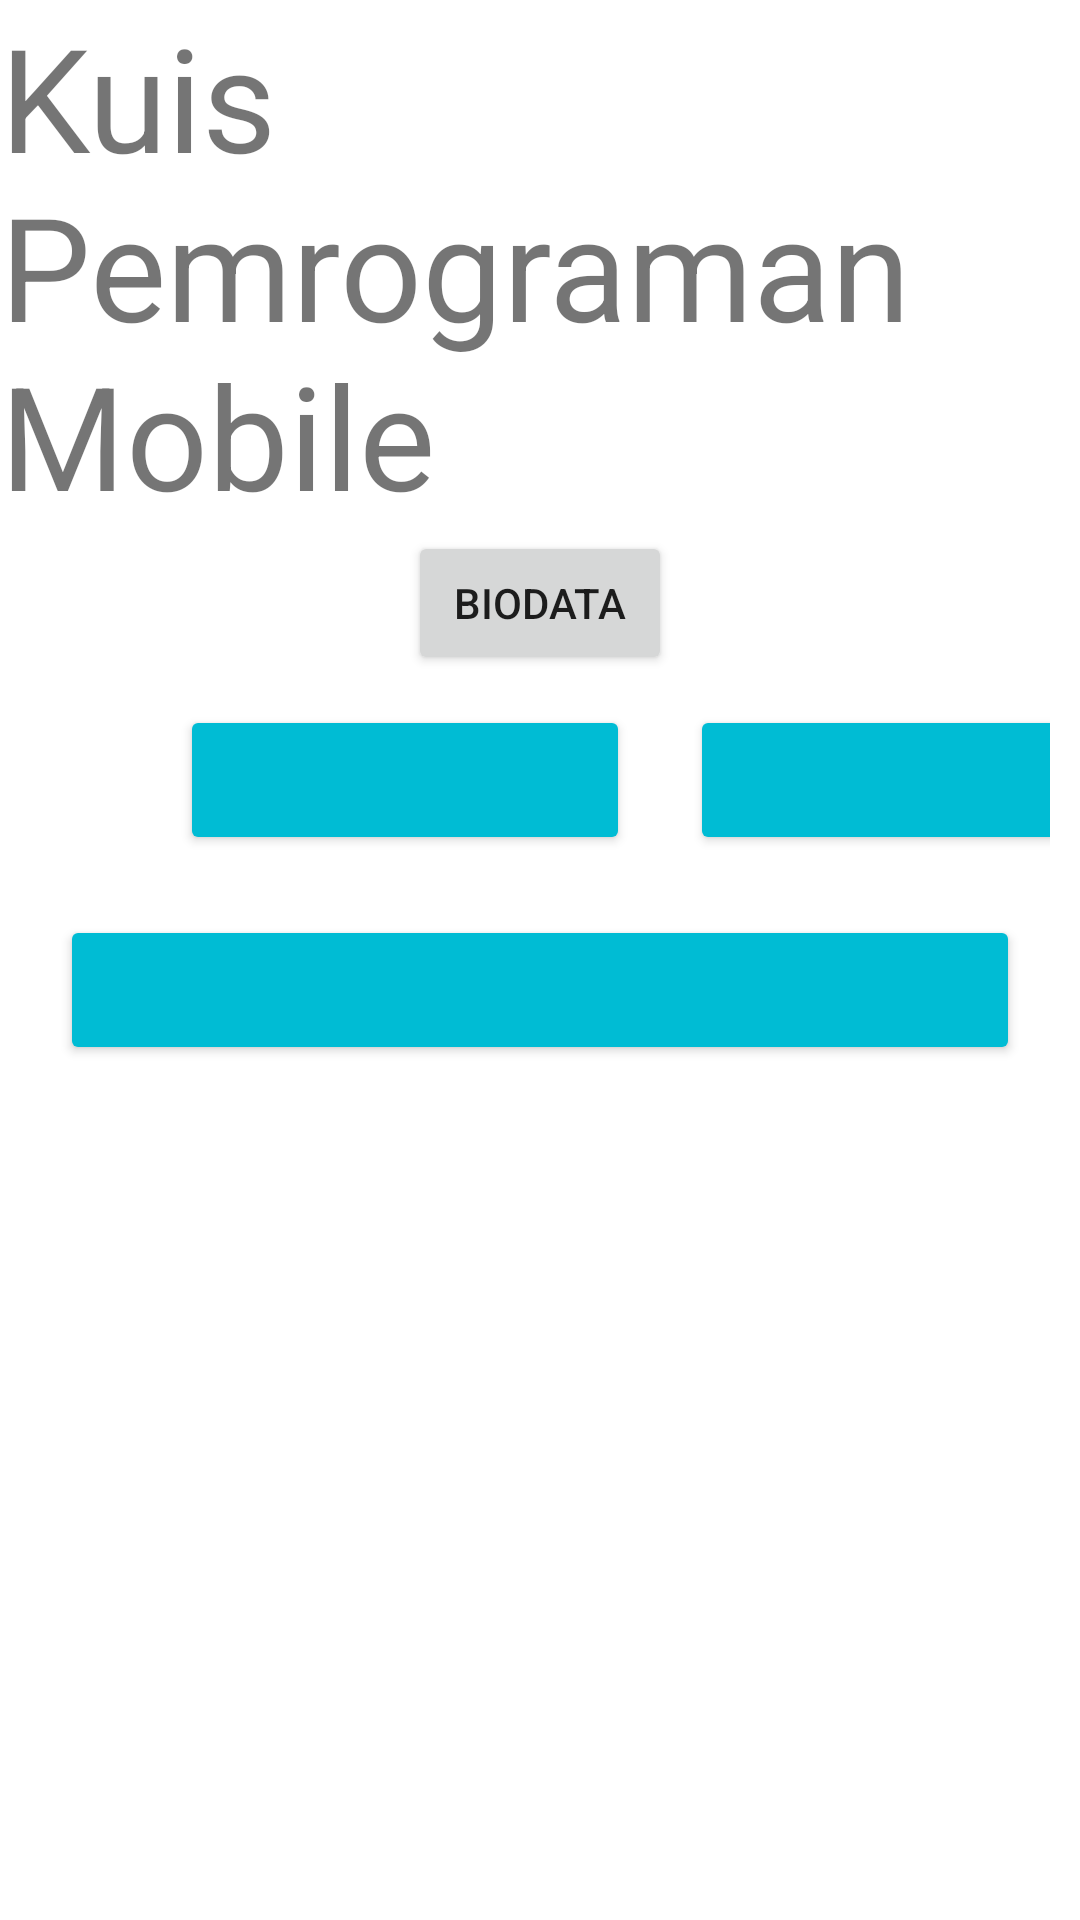

Android layout source for this screen:
<!-- AndroidManifest.xml: application theme Theme.Kuis -->
<!-- res/layout/activity_main.xml -->
<?xml version="1.0" encoding="utf-8"?>

<LinearLayout xmlns:android="http://schemas.android.com/apk/res/android"
    xmlns:app="http://schemas.android.com/apk/res-auto"
    xmlns:tools="http://schemas.android.com/tools"
    android:layout_width="match_parent"
    android:layout_height="match_parent"
    android:orientation="vertical"
    tools:context=".MainActivity">

    <TextView
        android:id="@+id/tv_activity_main_first_activity"
        android:layout_width="wrap_content"
        android:layout_height="wrap_content"
        android:layout_gravity="center_vertical"
        android:text="Kuis Pemrograman Mobile"
        android:textSize="48dp" />

    <Button
        android:id="@+id/btn_activity_main_pindah"
        android:layout_width="wrap_content"
        android:layout_height="wrap_content"
        android:layout_gravity="center_horizontal"
        android:text="Biodata"
        android:onClick="Biodata"
        />

    <LinearLayout
        android:layout_width="match_parent"
        android:layout_height="wrap_content"
        android:layout_margin="10dp"
        android:orientation="horizontal">

        <Button
            android:layout_width="150dp"
            android:layout_height="50dp"
            android:layout_gravity=""
            android:layout_marginLeft="50dp"
            android:layout_marginRight="10dp"
            android:onClick="Biodata"
            app:backgroundTint="#00BCD4"
            app:icon="@android:drawable/ic_menu_mapmode"
            app:iconGravity="textStart" />

        <Button
            android:layout_width="136dp"
            android:layout_height="50dp"
            android:layout_gravity=""
            android:layout_marginLeft="10dp"
            android:layout_marginRight="50dp"
            android:onClick="Biodata"
            app:backgroundTint="#00BCD4"
            app:icon="@android:drawable/sym_action_chat"
            app:iconGravity="textStart"/>
    </LinearLayout>

    <LinearLayout
        android:layout_width="match_parent"
        android:layout_height="wrap_content"
        android:layout_margin="10dp"
        android:orientation="horizontal">

        <Button
            android:layout_width="match_parent"
            android:layout_height="50dp"
            android:layout_gravity=""
            android:layout_marginLeft="10dp"
            android:layout_marginRight="10dp"
            android:onClick="Biodata"
            app:backgroundTint="#00BCD4"
            app:icon="@android:drawable/ic_lock_power_off"
            app:iconGravity="textStart"/>

    </LinearLayout>

</LinearLayout>
<!-- resources referenced by this layout -->
<resources>
  <style name="Theme.Kuis" parent="Theme.MaterialComponents.DayNight.DarkActionBar">
          
          <item name="colorPrimary">@color/purple_500</item>
          <item name="colorPrimaryVariant">@color/purple_700</item>
          <item name="colorOnPrimary">@color/white</item>
          
          <item name="colorSecondary">@color/teal_200</item>
          <item name="colorSecondaryVariant">@color/teal_700</item>
          <item name="colorOnSecondary">@color/black</item>
          
          <item name="android:statusBarColor" tools:targetApi="l">?attr/colorPrimaryVariant</item>
          
      </style>
  <!-- not gathered from this repository: default colours our renderer supplied (Android Studio template values) -->
  <color name="purple_500">#FF6200EE</color>
  <color name="purple_700">#FF3700B3</color>
  <color name="teal_200">#FF03DAC5</color>
  <color name="teal_700">#FF018786</color>
  <color name="black">#FF000000</color>
  <color name="white">#FFFFFFFF</color>
</resources>
